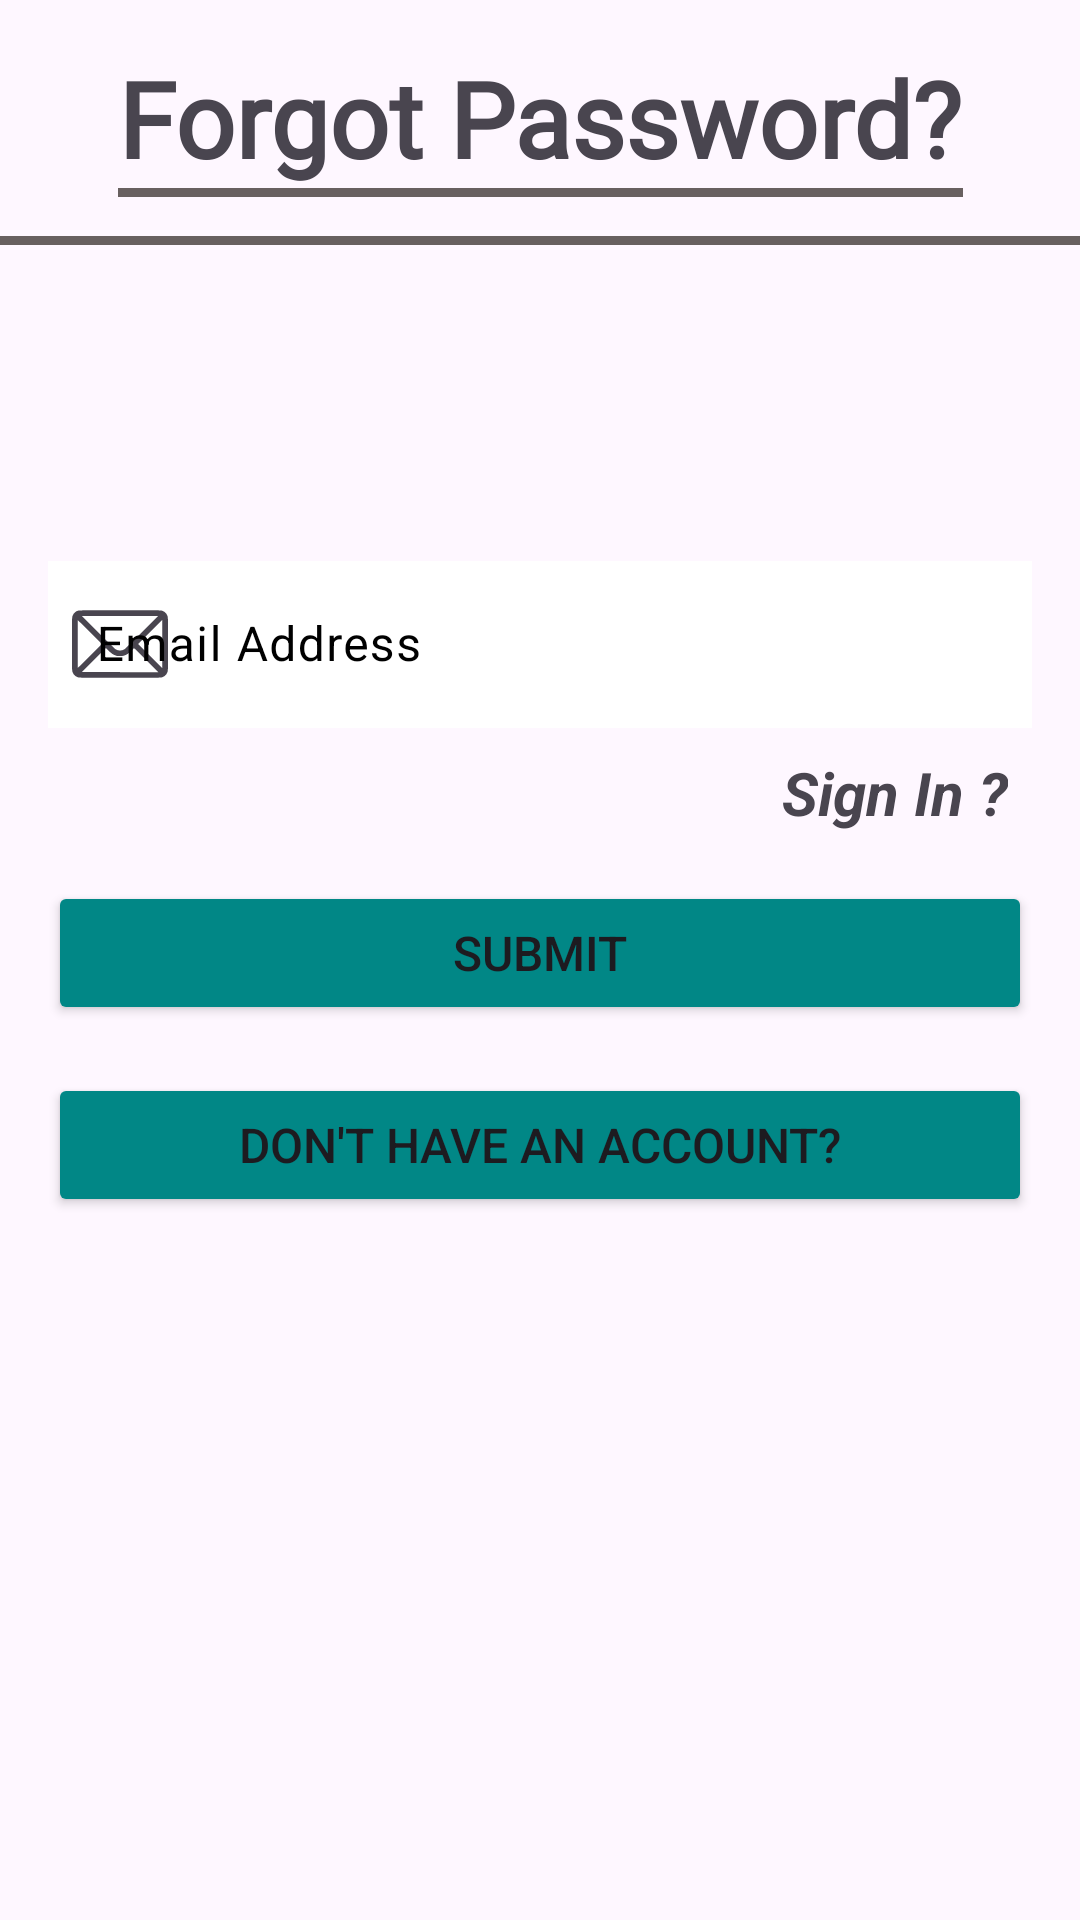

Here is an Android app screen rendered from its layout file. Give the layout XML and the strings, colors and styles it references.
<!-- AndroidManifest.xml: application theme Theme.MuscleFit -->
<!-- res/layout/activity_forgot_password.xml -->
<?xml version="1.0" encoding="utf-8"?>
<androidx.constraintlayout.widget.ConstraintLayout xmlns:android="http://schemas.android.com/apk/res/android"
    xmlns:app="http://schemas.android.com/apk/res-auto"
    xmlns:tools="http://schemas.android.com/tools"
    android:layout_width="match_parent"
    android:layout_height="match_parent"
    tools:context=".Activities.ForgotPassword">

    <TextView
        android:id="@+id/textView22"
        android:layout_width="wrap_content"
        android:layout_height="wrap_content"
        android:layout_marginTop="16dp"
        android:fontFamily="@font/aladin"
        android:text="Reset Password?"
        android:textSize="35sp"
        android:textStyle="bold"
        android:visibility="invisible"
        app:layout_constraintEnd_toEndOf="parent"
        app:layout_constraintStart_toStartOf="parent"
        app:layout_constraintTop_toTopOf="parent" />

    <TextView
        android:id="@+id/textView5"
        android:layout_width="wrap_content"
        android:layout_height="wrap_content"
        android:layout_marginTop="16dp"
        android:fontFamily="@font/aladin"
        android:text="Forgot Password?"
        android:textSize="35sp"
        android:textStyle="bold"
        app:layout_constraintEnd_toEndOf="parent"
        app:layout_constraintStart_toStartOf="parent"
        app:layout_constraintTop_toTopOf="parent" />

    <View
        android:id="@+id/view4"
        android:layout_width="0dp"
        android:layout_height="3dp"
        android:background="#686060"
        app:layout_constraintEnd_toEndOf="@+id/textView5"
        app:layout_constraintHorizontal_bias="0.0"
        app:layout_constraintStart_toStartOf="@+id/textView5"
        app:layout_constraintTop_toBottomOf="@+id/textView5" />

    <View
        android:id="@+id/view"
        android:layout_width="wrap_content"
        android:layout_height="3dp"
        android:layout_marginTop="16dp"
        android:background="#686060"
        app:layout_constraintEnd_toEndOf="parent"
        app:layout_constraintStart_toStartOf="parent"
        app:layout_constraintTop_toBottomOf="@+id/textView5" />

    <com.google.android.material.textfield.TextInputLayout
        android:id="@+id/emailForgot"
        android:layout_width="match_parent"
        android:layout_height="wrap_content"
        android:layout_marginStart="16dp"
        android:layout_marginTop="100dp"
        android:layout_marginEnd="16dp"
        android:hint="Email Address"
        android:textColorHint="@color/black"
        app:errorEnabled="false"
        app:layout_constraintEnd_toEndOf="parent"
        app:layout_constraintHorizontal_bias="0.5"
        app:layout_constraintStart_toStartOf="parent"
        app:layout_constraintTop_toBottomOf="@+id/view"
        app:layout_constraintVertical_chainStyle="packed"
        app:startIconDrawable="@drawable/mail">

        <com.google.android.material.textfield.TextInputEditText
            android:layout_width="match_parent"
            android:layout_height="wrap_content"
            android:background="@color/white"
            android:inputType="textEmailAddress"
            android:textColor="@color/black" />
    </com.google.android.material.textfield.TextInputLayout>

    <Button
        android:id="@+id/forgotPasswordButton"
        android:layout_width="0dp"
        android:layout_height="wrap_content"
        android:layout_marginTop="16dp"
        android:backgroundTint="@color/teal_700"
        android:text="Submit"
        android:textAllCaps="true"
        android:textSize="16sp"
        app:cornerRadius="10dp"
        app:layout_constraintEnd_toEndOf="@+id/emailForgot"
        app:layout_constraintStart_toStartOf="@+id/emailForgot"
        app:layout_constraintTop_toBottomOf="@+id/signIn" />

    <TextView
        android:id="@+id/signIn"
        android:layout_width="wrap_content"
        android:layout_height="wrap_content"
        android:layout_marginTop="8dp"
        android:layout_marginEnd="8dp"
        android:clickable="true"
        android:contextClickable="true"
        android:focusable="true"
        android:text="Sign In ?"
        android:textSize="20sp"
        android:textStyle="bold|italic"
        app:layout_constraintEnd_toEndOf="@+id/emailForgot"
        app:layout_constraintTop_toBottomOf="@+id/emailForgot"
        tools:ignore="TouchTargetSizeCheck" />

    <Button
        android:id="@+id/already"
        android:layout_width="0dp"
        android:layout_height="wrap_content"
        android:layout_marginTop="16dp"
        android:backgroundTint="@color/teal_700"
        android:text="Don't have an account?"
        android:textAllCaps="true"
        android:textSize="16sp"
        app:cornerRadius="10dp"
        app:layout_constraintEnd_toEndOf="@+id/forgotPasswordButton"
        app:layout_constraintStart_toStartOf="@+id/forgotPasswordButton"
        app:layout_constraintTop_toBottomOf="@+id/forgotPasswordButton" />


</androidx.constraintlayout.widget.ConstraintLayout>
<!-- resources referenced by this layout -->
<resources>
  <!-- drawable mail (drawable) -->
  <vector xmlns:android="http://schemas.android.com/apk/res/android"
      android:width="32dp"
      android:height="32dp"
      android:viewportWidth="512"
      android:viewportHeight="512">
    <path
        android:pathData="M36.1,77.1c-17.2,3.4 -31.8,18.2 -35.1,35.8 -1.4,7.4 -1.4,278.8 0,286.2 3.4,18 17.9,32.5 35.9,35.9 7.4,1.4 430.8,1.4 438.2,-0 18,-3.4 32.5,-17.9 35.9,-35.9 1.4,-7.4 1.4,-278.8 0,-286.2 -3.4,-18 -17.9,-32.5 -35.9,-35.9 -6.7,-1.2 -432.5,-1.2 -439,0.1zM372.5,193.6c-60,59.7 -89.7,88.6 -93.5,90.9 -14,8.5 -32,8.5 -46,-0 -3.8,-2.3 -33.5,-31.2 -93.5,-90.9l-88,-87.5 204.5,-0 204.5,-0 -88,87.5zM119.5,215.9l40,40.1 -50,50.1c-27.5,27.5 -56.6,56.4 -64.7,64.1l-14.8,14 0,-128.2 0,-128.2 24.8,24c13.6,13.2 42.7,42.1 64.7,64.1zM481.8,320.2l-0.3,64.3 -64.5,-64.3 -64.5,-64.2 64.5,-64.2 64.5,-64.2 0.3,64.2c0.1,35.3 0.1,93.1 0,128.4zM191.5,288.1c18.1,18.2 28.6,25.5 43.5,30.1 6.3,1.9 9.7,2.3 21,2.3 15.4,-0 23.4,-1.9 35,-8.2 8.6,-4.6 13.1,-8.4 27.7,-22.6l12.2,-12 23.8,23.1c13.1,12.7 42.2,41.5 64.8,64.1l41,41.1 -204.5,-0 -204.5,-0.1 64.3,-63.9c35.4,-35.2 64.6,-64 65,-64 0.4,-0 5.2,4.5 10.7,10.1z"
        android:fillColor="#000000"
        android:strokeColor="#00000000"/>
  </vector>
  <style name="Theme.MuscleFit" parent="Theme.Material3.DayNight.NoActionBar">
          
          <item name="colorPrimary">#000000</item>
          <item name="colorPrimaryVariant">#D9DFDF</item>
          <item name="colorOnPrimary">@color/white</item>
          
          <item name="colorSecondary">@color/teal_200</item>
          <item name="colorSecondaryVariant">@color/teal_700</item>
          <item name="colorOnSecondary">@color/black</item>
          
          <item name="android:statusBarColor">?attr/colorPrimaryVariant</item>
          
      </style>
  <!-- not gathered from this repository: default colours our renderer supplied (Android Studio template values) -->
  <color name="teal_200">#FF03DAC5</color>
  <color name="teal_700">#FF018786</color>
  <color name="black">#FF000000</color>
  <color name="white">#FFFFFFFF</color>
</resources>
